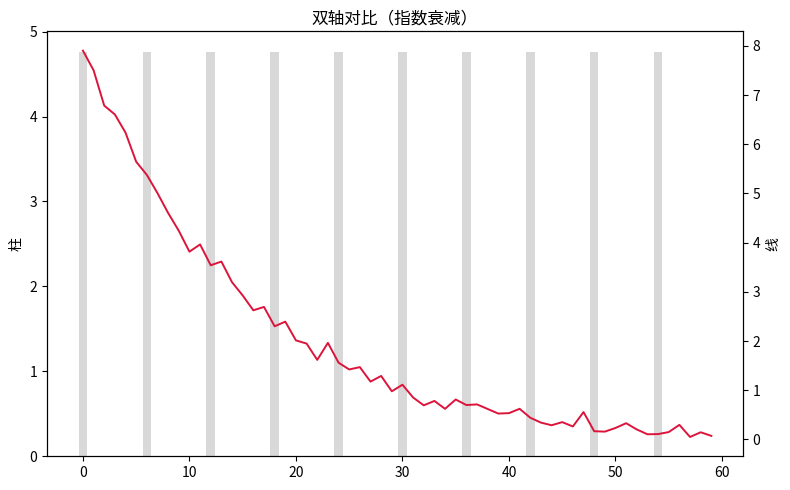

Write the Python code that produced this figure.
"""双轴对比（指数衰减）
数据可视化示例（matplotlib）。折线 + 柱状双 y 轴对比。
运行后在当前目录生成 'viz_dual-axis_d3'_preview.png。
"""
import matplotlib
matplotlib.use("Agg")
import matplotlib.pyplot as plt
import numpy as np

rng = np.random.default_rng(9)
fig, ax = plt.subplots(figsize=(8, 5))
data = np.array(8 * np.exp(-np.linspace(0, 4, 60)) + rng.normal(0, 0.12, 60))
ax2 = ax.twinx()
ax.bar(np.arange(len(data))[::6], data[::6].mean() + data[::6].std(), alpha=0.3, color='tab:gray')
ax2.plot(data, color='crimson', linewidth=1.4)
ax.set_ylabel('柱'); ax2.set_ylabel('线')
ax.set_title("双轴对比（指数衰减）")
plt.tight_layout()
plt.savefig("'viz_dual-axis_d3'_preview.png", dpi=110)
print("已生成 'viz_dual-axis_d3'_preview.png")
